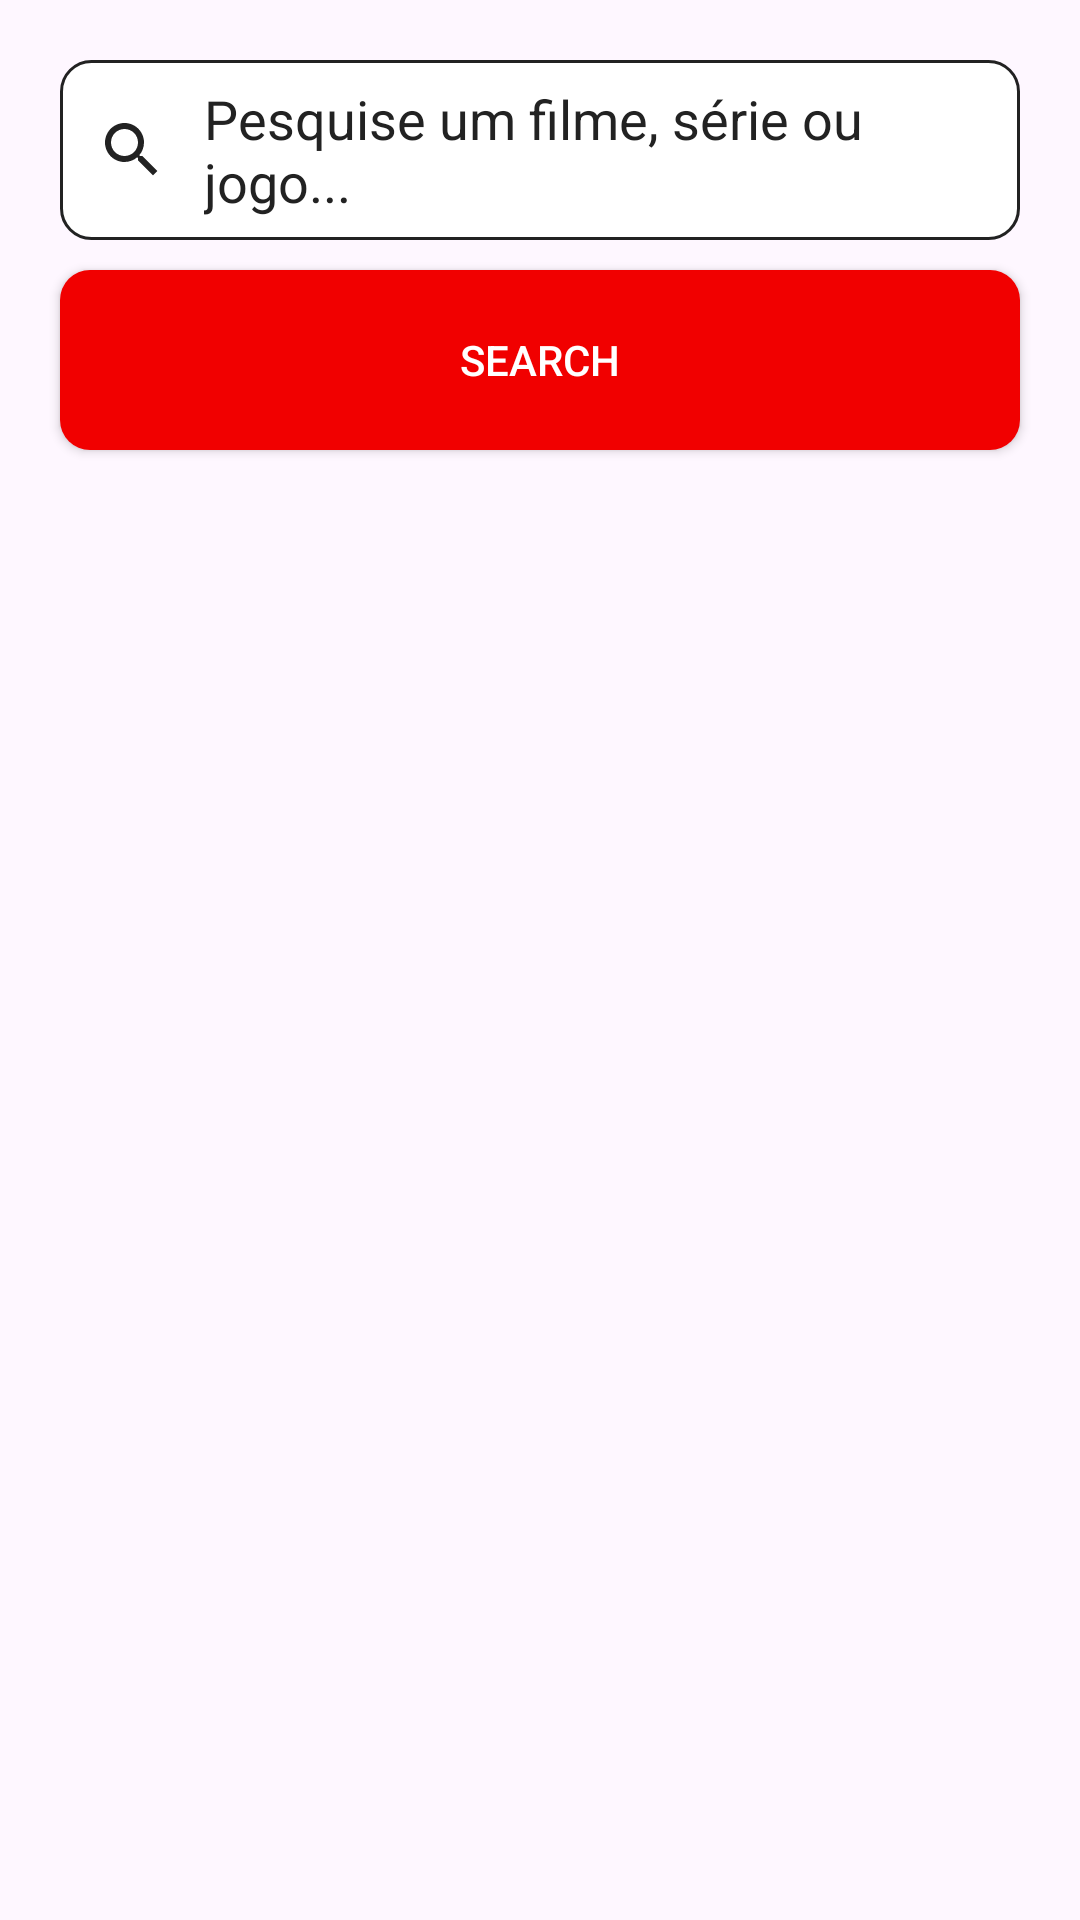

Reconstruct the res/layout file that produces this screen, plus the resources it refers to.
<!-- AndroidManifest.xml: application theme Theme.ListaAPIFilmes -->
<!-- res/layout/activity_main.xml -->
<?xml version="1.0" encoding="utf-8"?>
<LinearLayout xmlns:android="http://schemas.android.com/apk/res/android"
    android:orientation="vertical"
    xmlns:app="http://schemas.android.com/apk/res-auto"
    xmlns:tools="http://schemas.android.com/tools"
    android:layout_width="match_parent"
    android:layout_height="match_parent"
    tools:context=".MainActivity"
    >

    <EditText
        android:layout_width="match_parent"
        android:layout_height="60dp"
        android:id="@+id/editTextSearch"
        android:drawableStart="@drawable/custom_search_icon"
        android:paddingStart="12dp"
        android:drawablePadding="12dp"
        android:background="@drawable/custom_input"
        android:textColorHint="#222"
        android:textColor="#F10000"
        android:layout_marginStart="20dp"
        android:layout_marginTop="20dp"
        android:layout_marginEnd="20dp"
        android:hint="Pesquise um filme, série ou jogo..."/>

    <androidx.appcompat.widget.AppCompatButton
        android:layout_width="match_parent"
        android:layout_height="60dp"
        android:text="Search"
        android:id="@+id/btnSearch"
        android:layout_marginStart="20dp"
        android:layout_marginEnd="20dp"
        android:layout_marginTop="10dp"
        android:background="@drawable/custom_button"
        android:textColor="#fff"/>

    <androidx.cardview.widget.CardView
        android:layout_width="match_parent"
        android:layout_height="wrap_content"
        app:cardCornerRadius="8dp"
        android:layout_margin="20dp"
        >

    <ListView
        android:layout_width="match_parent"
        android:layout_height="wrap_content"
        android:id="@+id/listViewItensApi"
        />
    </androidx.cardview.widget.CardView>



</LinearLayout>
<!-- resources referenced by this layout -->
<resources>
  <!-- drawable custom_button (drawable) -->
  <?xml version="1.0" encoding="utf-8"?>
  <selector xmlns:android="http://schemas.android.com/apk/res/android">
      <item android:state_enabled="true">
          <shape android:shape="rectangle">
              <solid android:color="#F10000"/>
              <corners android:radius="10dp"></corners>
          </shape>
      </item>
  </selector>
  <!-- drawable custom_input (drawable) -->
  <?xml version="1.0" encoding="utf-8"?>
  <selector xmlns:android="http://schemas.android.com/apk/res/android">
  
      <item android:state_enabled="true" android:state_focused="true">
          <shape android:shape="rectangle">
              <solid android:color="#fff"/>
              <corners android:radius="10dp"></corners>
              <stroke android:color="#F10000" android:width="1dp" />
          </shape>
      </item>
  
      <item android:state_enabled="true" >
          <shape android:shape="rectangle">
              <solid android:color="#fff"/>
              <corners android:radius="10dp"></corners>
              <stroke android:color="#222" android:width="1dp" />
          </shape>
      </item>
  
  
  </selector>
  <!-- drawable custom_search_icon (drawable) -->
  <?xml version="1.0" encoding="utf-8"?>
  <selector xmlns:android="http://schemas.android.com/apk/res/android">
      <item android:state_focused="true" android:drawable="@drawable/baseline_search_focused"/>
  
      <item android:state_focused="false" android:drawable="@drawable/baseline_search"/>
  </selector>
  <style name="Theme.ListaAPIFilmes" parent="Base.Theme.ListaAPIFilmes" />
  <!-- drawable baseline_search_focused (drawable) -->
  <vector android:height="24dp" android:tint="#F10000"
      android:viewportHeight="24" android:viewportWidth="24"
      android:width="24dp" xmlns:android="http://schemas.android.com/apk/res/android">
      <path android:fillColor="@android:color/white" android:pathData="M15.5,14h-0.79l-0.28,-0.27C15.41,12.59 16,11.11 16,9.5 16,5.91 13.09,3 9.5,3S3,5.91 3,9.5 5.91,16 9.5,16c1.61,0 3.09,-0.59 4.23,-1.57l0.27,0.28v0.79l5,4.99L20.49,19l-4.99,-5zM9.5,14C7.01,14 5,11.99 5,9.5S7.01,5 9.5,5 14,7.01 14,9.5 11.99,14 9.5,14z"/>
  </vector>
  <!-- drawable baseline_search (drawable) -->
  <vector android:height="24dp" android:tint="#222"
      android:viewportHeight="24" android:viewportWidth="24"
      android:width="24dp" xmlns:android="http://schemas.android.com/apk/res/android">
      <path android:fillColor="@android:color/white" android:pathData="M15.5,14h-0.79l-0.28,-0.27C15.41,12.59 16,11.11 16,9.5 16,5.91 13.09,3 9.5,3S3,5.91 3,9.5 5.91,16 9.5,16c1.61,0 3.09,-0.59 4.23,-1.57l0.27,0.28v0.79l5,4.99L20.49,19l-4.99,-5zM9.5,14C7.01,14 5,11.99 5,9.5S7.01,5 9.5,5 14,7.01 14,9.5 11.99,14 9.5,14z"/>
  </vector>
  <style name="Base.Theme.ListaAPIFilmes" parent="Theme.Material3.DayNight.NoActionBar">
          
          
      </style>
</resources>
